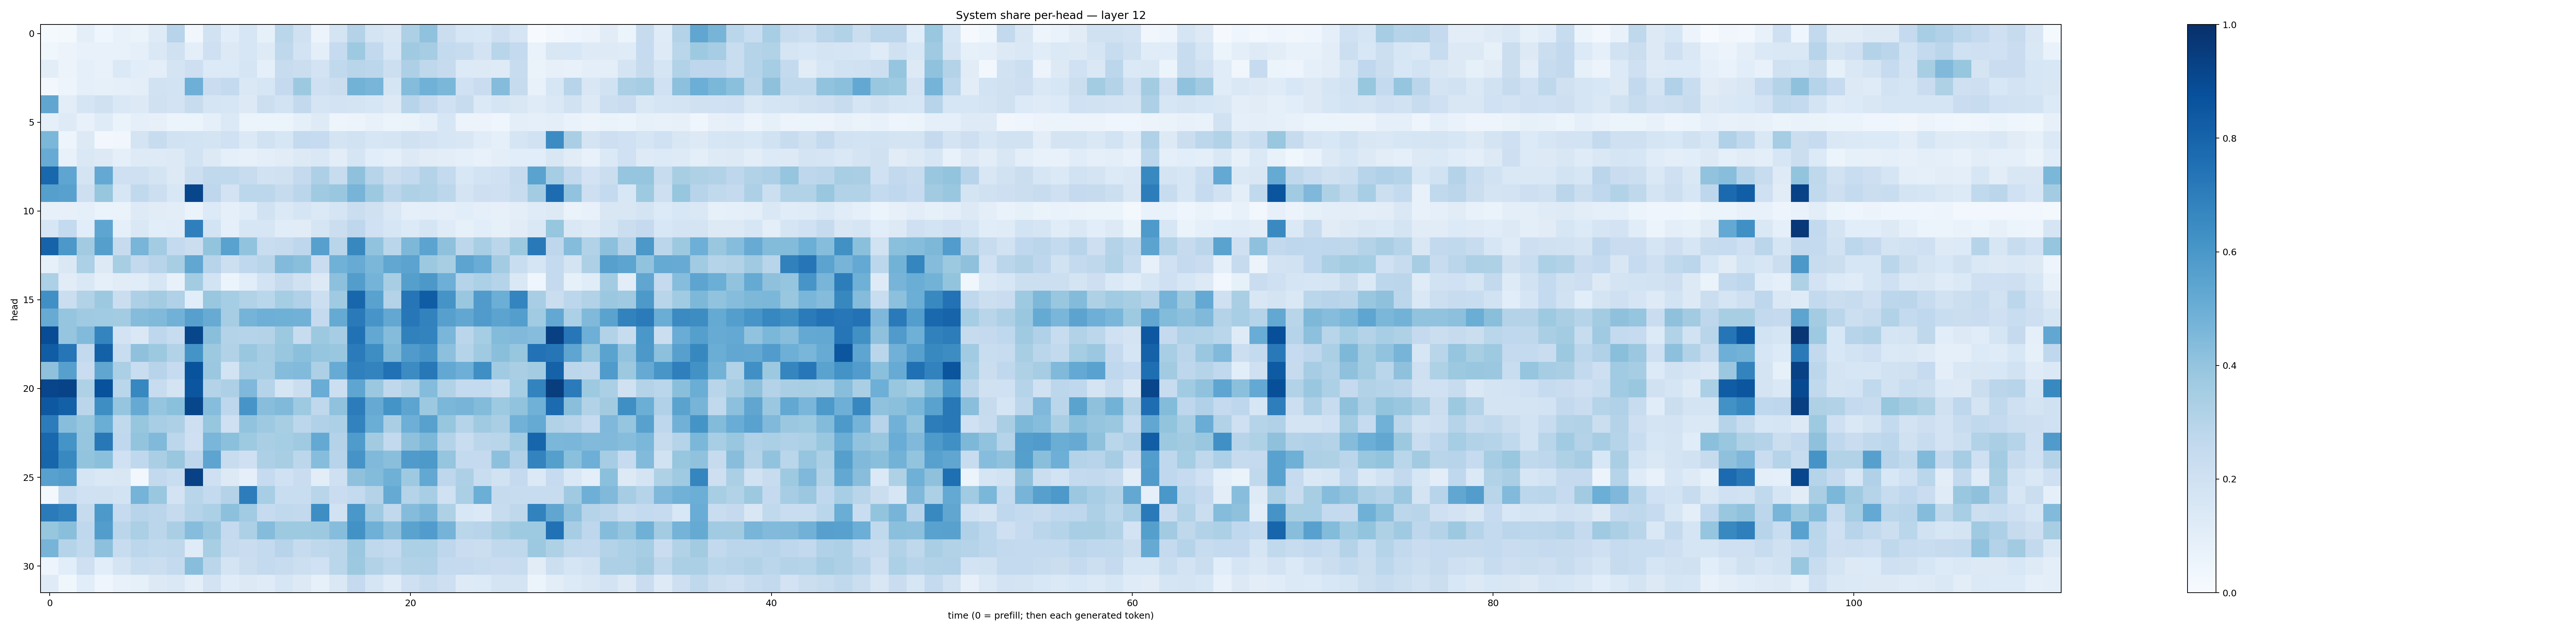

Data behind this chart, as committed beside it:
0.015454212, 0.019989593, 0.09882864, 0.045104492, 0.0742938, 0.063227564, 0.12143347, 0.29384255, 0.034655686, 0.1935038, 0.10566663, 0.15625475, 0.084419005, 0.28865036, 0.19834864, 0.058316473, 0.17340825, 0.3066057, 0.17653416, 0.149038, 0.32733294, 0.40880942, 0.22278096, 0.16248435
0.03625, 0.05847, 0.07637, 0.07304, 0.07494, 0.09277, 0.145, 0.1986, 0.09794, 0.2045, 0.1252, 0.1611, 0.1224, 0.2712, 0.1848, 0.09703, 0.2485, 0.3731, 0.2582, 0.1594, 0.3683, 0.351, 0.2567, 0.2354
0.1033, 0.05571, 0.09067, 0.07472, 0.1372, 0.1089, 0.09866, 0.1756, 0.214, 0.1357, 0.133, 0.1711, 0.09179, 0.2402, 0.2219, 0.1827, 0.2626, 0.2926, 0.2795, 0.2181, 0.3265, 0.2705, 0.2456, 0.1365
0.02612, 0.04828, 0.09129, 0.08536, 0.09364, 0.09521, 0.1876, 0.1846, 0.4924, 0.2296, 0.2555, 0.1425, 0.1607, 0.2521, 0.3785, 0.2086, 0.2241, 0.477, 0.4661, 0.1696, 0.4369, 0.4869, 0.4604, 0.1998
0.5336, 0.1049, 0.1704, 0.1978, 0.1477, 0.1317, 0.1968, 0.1813, 0.2402, 0.1688, 0.159, 0.1325, 0.2178, 0.1863, 0.2591, 0.168, 0.1825, 0.1794, 0.1596, 0.1254, 0.2936, 0.2531, 0.2015, 0.2379
0.08662, 0.1236, 0.0733, 0.1205, 0.06392, 0.08638, 0.08186, 0.0611, 0.06099, 0.08717, 0.139, 0.05912, 0.06163, 0.05906, 0.09044, 0.1227, 0.04852, 0.05815, 0.07073, 0.06045, 0.0653, 0.08828, 0.1629, 0.05841
0.4602, 0.0507, 0.1318, 0.02389, 0.032, 0.1733, 0.2391, 0.1947, 0.1853, 0.1745, 0.2029, 0.1386, 0.1931, 0.1601, 0.2561, 0.2495, 0.1723, 0.1904, 0.1573, 0.1695, 0.1983, 0.1814, 0.1618, 0.1517
0.5082, 0.07533, 0.1407, 0.1328, 0.08768, 0.1243, 0.1234, 0.1258, 0.1862, 0.1274, 0.08782, 0.0794, 0.09575, 0.113, 0.129, 0.1449, 0.1043, 0.1644, 0.1091, 0.08763, 0.1302, 0.1097, 0.1051, 0.09269
0.7874, 0.5377, 0.1756, 0.5225, 0.2086, 0.2087, 0.1723, 0.1316, 0.2165, 0.263, 0.2638, 0.2349, 0.1926, 0.197, 0.2504, 0.3276, 0.2363, 0.4119, 0.2961, 0.2196, 0.2567, 0.3064, 0.254, 0.1543
0.5629, 0.5581, 0.2122, 0.3937, 0.1603, 0.265, 0.2149, 0.1546, 0.9108, 0.2763, 0.1814, 0.2811, 0.2777, 0.2428, 0.2813, 0.3685, 0.3839, 0.4695, 0.3774, 0.2839, 0.3207, 0.3162, 0.2786, 0.1774
0.07822, 0.07821, 0.09011, 0.06482, 0.06264, 0.1229, 0.1103, 0.105, 0.06439, 0.1353, 0.09, 0.1159, 0.1947, 0.1378, 0.1678, 0.1401, 0.1695, 0.221, 0.1964, 0.1433, 0.08715, 0.09774, 0.08822, 0.1055
0.1602, 0.2575, 0.1064, 0.5383, 0.0899, 0.142, 0.1064, 0.1136, 0.6948, 0.1843, 0.08689, 0.1636, 0.1579, 0.1135, 0.1114, 0.1681, 0.2189, 0.2742, 0.1995, 0.1618, 0.1362, 0.1642, 0.1193, 0.08314
0.8046, 0.5967, 0.3594, 0.5632, 0.2424, 0.4662, 0.3579, 0.257, 0.2212, 0.3993, 0.5529, 0.4058, 0.2339, 0.2428, 0.2744, 0.5619, 0.2895, 0.6632, 0.4027, 0.2853, 0.4543, 0.5461, 0.4133, 0.2792
0.08479, 0.1448, 0.332, 0.1273, 0.3412, 0.2599, 0.2955, 0.3414, 0.5304, 0.296, 0.217, 0.2662, 0.291, 0.4425, 0.4247, 0.2266, 0.487, 0.5092, 0.4585, 0.5288, 0.5467, 0.3756, 0.3437, 0.5418
0.3293, 0.1128, 0.143, 0.08854, 0.1109, 0.1135, 0.1568, 0.07305, 0.3583, 0.1849, 0.05424, 0.107, 0.1845, 0.2434, 0.1973, 0.1276, 0.4166, 0.5741, 0.4746, 0.3401, 0.5645, 0.5971, 0.4938, 0.3033
0.6324, 0.2233, 0.3099, 0.3764, 0.2188, 0.3244, 0.3584, 0.3182, 0.1083, 0.3877, 0.3542, 0.3128, 0.2885, 0.3537, 0.3177, 0.2179, 0.3684, 0.7895, 0.5523, 0.3058, 0.7323, 0.8268, 0.6108, 0.3859
0.5091, 0.3951, 0.3692, 0.3635, 0.3571, 0.437, 0.4476, 0.4808, 0.5591, 0.5104, 0.349, 0.4744, 0.4951, 0.4898, 0.4833, 0.2506, 0.519, 0.7145, 0.6068, 0.5268, 0.7245, 0.6798, 0.5607, 0.5311
0.8881, 0.3977, 0.4422, 0.6745, 0.1835, 0.1434, 0.2736, 0.2351, 0.9139, 0.4221, 0.3066, 0.3003, 0.305, 0.377, 0.2393, 0.3758, 0.3501, 0.7485, 0.5269, 0.437, 0.6852, 0.6762, 0.462, 0.2841
0.8273, 0.731, 0.2597, 0.811, 0.2331, 0.4123, 0.3783, 0.3138, 0.6155, 0.3781, 0.3146, 0.3847, 0.3505, 0.3878, 0.4196, 0.3956, 0.3835, 0.7092, 0.6394, 0.4532, 0.5804, 0.6127, 0.4141, 0.2987
0.4119, 0.5615, 0.2294, 0.5345, 0.3344, 0.232, 0.2966, 0.248, 0.8644, 0.3804, 0.1863, 0.349, 0.3445, 0.4339, 0.444, 0.3272, 0.5116, 0.6899, 0.6782, 0.7493, 0.6469, 0.7212, 0.5262, 0.4928
0.9161, 0.9232, 0.3208, 0.8736, 0.2882, 0.6664, 0.2356, 0.177, 0.8541, 0.3082, 0.3255, 0.4497, 0.3001, 0.165, 0.2236, 0.5057, 0.2187, 0.5386, 0.3803, 0.2732, 0.3143, 0.436, 0.3152, 0.257
0.846, 0.8141, 0.2831, 0.6404, 0.3964, 0.5137, 0.398, 0.4219, 0.9107, 0.431, 0.2754, 0.6077, 0.4261, 0.448, 0.3742, 0.2717, 0.4081, 0.7039, 0.5145, 0.6138, 0.5405, 0.3784, 0.4604, 0.4701
0.7043, 0.4281, 0.392, 0.5032, 0.2626, 0.3943, 0.3465, 0.3258, 0.2116, 0.3937, 0.2051, 0.4025, 0.3726, 0.3422, 0.2789, 0.3188, 0.3284, 0.68, 0.5018, 0.3382, 0.495, 0.5568, 0.3908, 0.3035
0.7884, 0.6164, 0.3973, 0.72, 0.2661, 0.3994, 0.4465, 0.2805, 0.2047, 0.4618, 0.4183, 0.3715, 0.3396, 0.3543, 0.3684, 0.5228, 0.3072, 0.5837, 0.3603, 0.2584, 0.4118, 0.4553, 0.3055, 0.2318
0.7957, 0.6575, 0.4005, 0.4187, 0.2024, 0.2668, 0.3383, 0.3898, 0.2744, 0.5427, 0.2359, 0.2083, 0.3273, 0.3403, 0.2794, 0.4307, 0.2946, 0.6116, 0.4486, 0.4255, 0.5818, 0.5905, 0.396, 0.2552
0.5563, 0.5737, 0.1715, 0.1454, 0.1512, 0.03026, 0.2585, 0.2343, 0.9299, 0.2072, 0.1287, 0.09273, 0.2487, 0.2014, 0.2282, 0.1017, 0.2096, 0.4112, 0.4405, 0.4916, 0.3742, 0.5238, 0.2766, 0.3266
0.02156, 0.2417, 0.2029, 0.1955, 0.1864, 0.4743, 0.3865, 0.1802, 0.2925, 0.256, 0.3053, 0.7022, 0.3441, 0.2331, 0.2336, 0.2909, 0.2297, 0.257, 0.3077, 0.5157, 0.3016, 0.3439, 0.2027, 0.3359
0.709, 0.6835, 0.2443, 0.5928, 0.2463, 0.2949, 0.2813, 0.2447, 0.3021, 0.3307, 0.4148, 0.3669, 0.2472, 0.2625, 0.2603, 0.6381, 0.1885, 0.6015, 0.3689, 0.2656, 0.4336, 0.4711, 0.323, 0.1552
0.3925, 0.422, 0.2667, 0.5712, 0.2828, 0.3326, 0.2824, 0.3361, 0.4323, 0.3821, 0.252, 0.3261, 0.4345, 0.3735, 0.3749, 0.3757, 0.4322, 0.6211, 0.4894, 0.4157, 0.5475, 0.5775, 0.4744, 0.2867
0.4702, 0.2984, 0.2629, 0.4152, 0.2391, 0.2808, 0.2652, 0.2718, 0.1204, 0.3404, 0.2448, 0.2286, 0.2552, 0.2931, 0.2454, 0.2732, 0.2839, 0.3802, 0.2703, 0.2551, 0.3314, 0.3304, 0.2762, 0.2274
0.04791, 0.1069, 0.2034, 0.1055, 0.1793, 0.2313, 0.2228, 0.2543, 0.4273, 0.2827, 0.1789, 0.2207, 0.2547, 0.2369, 0.2157, 0.1996, 0.2877, 0.3765, 0.3112, 0.2785, 0.3132, 0.3175, 0.255, 0.2517
0.1201, 0.03816, 0.1086, 0.04631, 0.07573, 0.08213, 0.1274, 0.1452, 0.09421, 0.1812, 0.1134, 0.1254, 0.1209, 0.1599, 0.1328, 0.08273, 0.1471, 0.2504, 0.1697, 0.1175, 0.2069, 0.241, 0.2142, 0.1233
